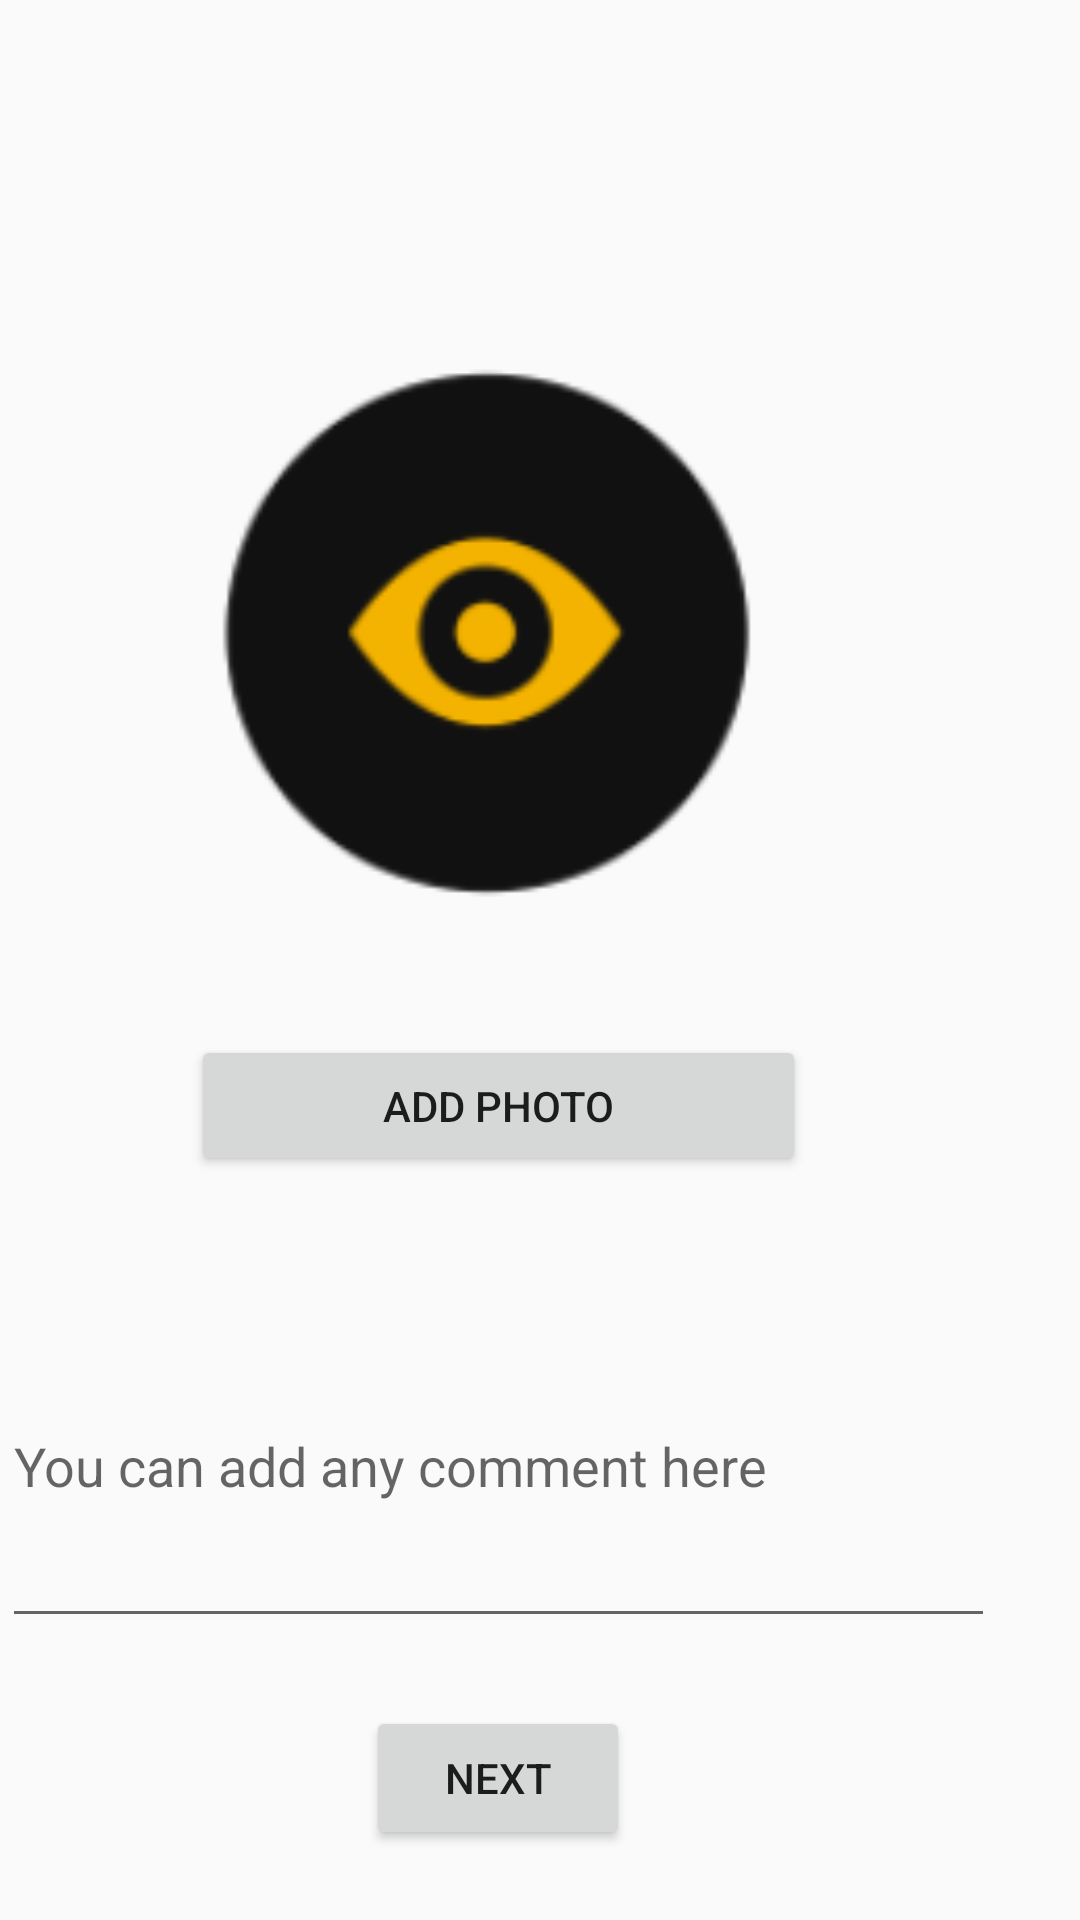

Android layout source for this screen:
<!-- AndroidManifest.xml: application theme AppTheme -->
<!-- res/layout/activity_photo_info.xml -->
<?xml version="1.0" encoding="utf-8"?>

<android.support.constraint.ConstraintLayout xmlns:android="http://schemas.android.com/apk/res/android"
    xmlns:app="http://schemas.android.com/apk/res-auto"
    xmlns:tools="http://schemas.android.com/tools"
    android:layout_width="match_parent"
    android:layout_height="match_parent"
    tools:context="com.example.gaya.searchpeople.PhotoInfoActivity">

    <ImageView
        android:id="@+id/imageView"
        android:layout_width="209dp"
        android:layout_height="200dp"
        app:srcCompat="@drawable/ic_launcher"
        app:layout_constraintTop_toTopOf="parent"
        android:layout_marginTop="111dp"
        android:layout_marginRight="8dp"
        app:layout_constraintRight_toRightOf="@+id/bAddPhoto"
        android:layout_marginLeft="0dp"
        app:layout_constraintLeft_toLeftOf="@+id/bAddPhoto" />

    <Button
        android:id="@+id/bAddPhoto"
        android:layout_width="205dp"
        android:layout_height="47dp"
        android:text="Add photo"
        android:layout_marginTop="34dp"
        app:layout_constraintTop_toBottomOf="@+id/imageView"
        android:layout_marginRight="8dp"
        app:layout_constraintRight_toRightOf="@+id/etComment"
        android:layout_marginLeft="8dp"
        app:layout_constraintLeft_toLeftOf="@+id/etComment" />

    <EditText
        android:id="@+id/etComment"
        android:layout_width="331dp"
        android:layout_height="118dp"
        android:ems="10"
        android:hint="You can add any comment here"
        android:inputType="textPersonName"
        tools:layout_editor_absoluteX="40dp"
        android:layout_marginTop="36dp"
        app:layout_constraintTop_toBottomOf="@+id/bAddPhoto"
        android:layout_marginRight="8dp"
        app:layout_constraintRight_toRightOf="@+id/bNext"
        android:layout_marginLeft="8dp"
        app:layout_constraintLeft_toLeftOf="@+id/bNext"/>

    <Button
        android:id="@+id/bNext"
        android:layout_width="wrap_content"
        android:layout_height="wrap_content"
        android:text="Next"
        android:layout_marginTop="8dp"
        app:layout_constraintTop_toBottomOf="@+id/etComment"
        app:layout_constraintBottom_toBottomOf="parent"
        android:layout_marginBottom="8dp"
        android:layout_marginRight="150dp"
        app:layout_constraintVertical_bias="0.489"
        app:layout_constraintRight_toRightOf="parent" />
</android.support.constraint.ConstraintLayout>
<!-- resources referenced by this layout -->
<resources>
  <!-- drawable ic_launcher: png bitmap (drawable-hdpi, 2900 bytes) -->
  <style name="AppTheme" parent="Base.Theme.AppCompat.Light.DarkActionBar">
          
          <item name="colorPrimary">@android:color/background_dark</item>
          <item name="colorPrimaryDark">@android:color/background_dark</item>
          <item name="colorAccent">@android:color/holo_orange_light</item>
      </style>
</resources>
